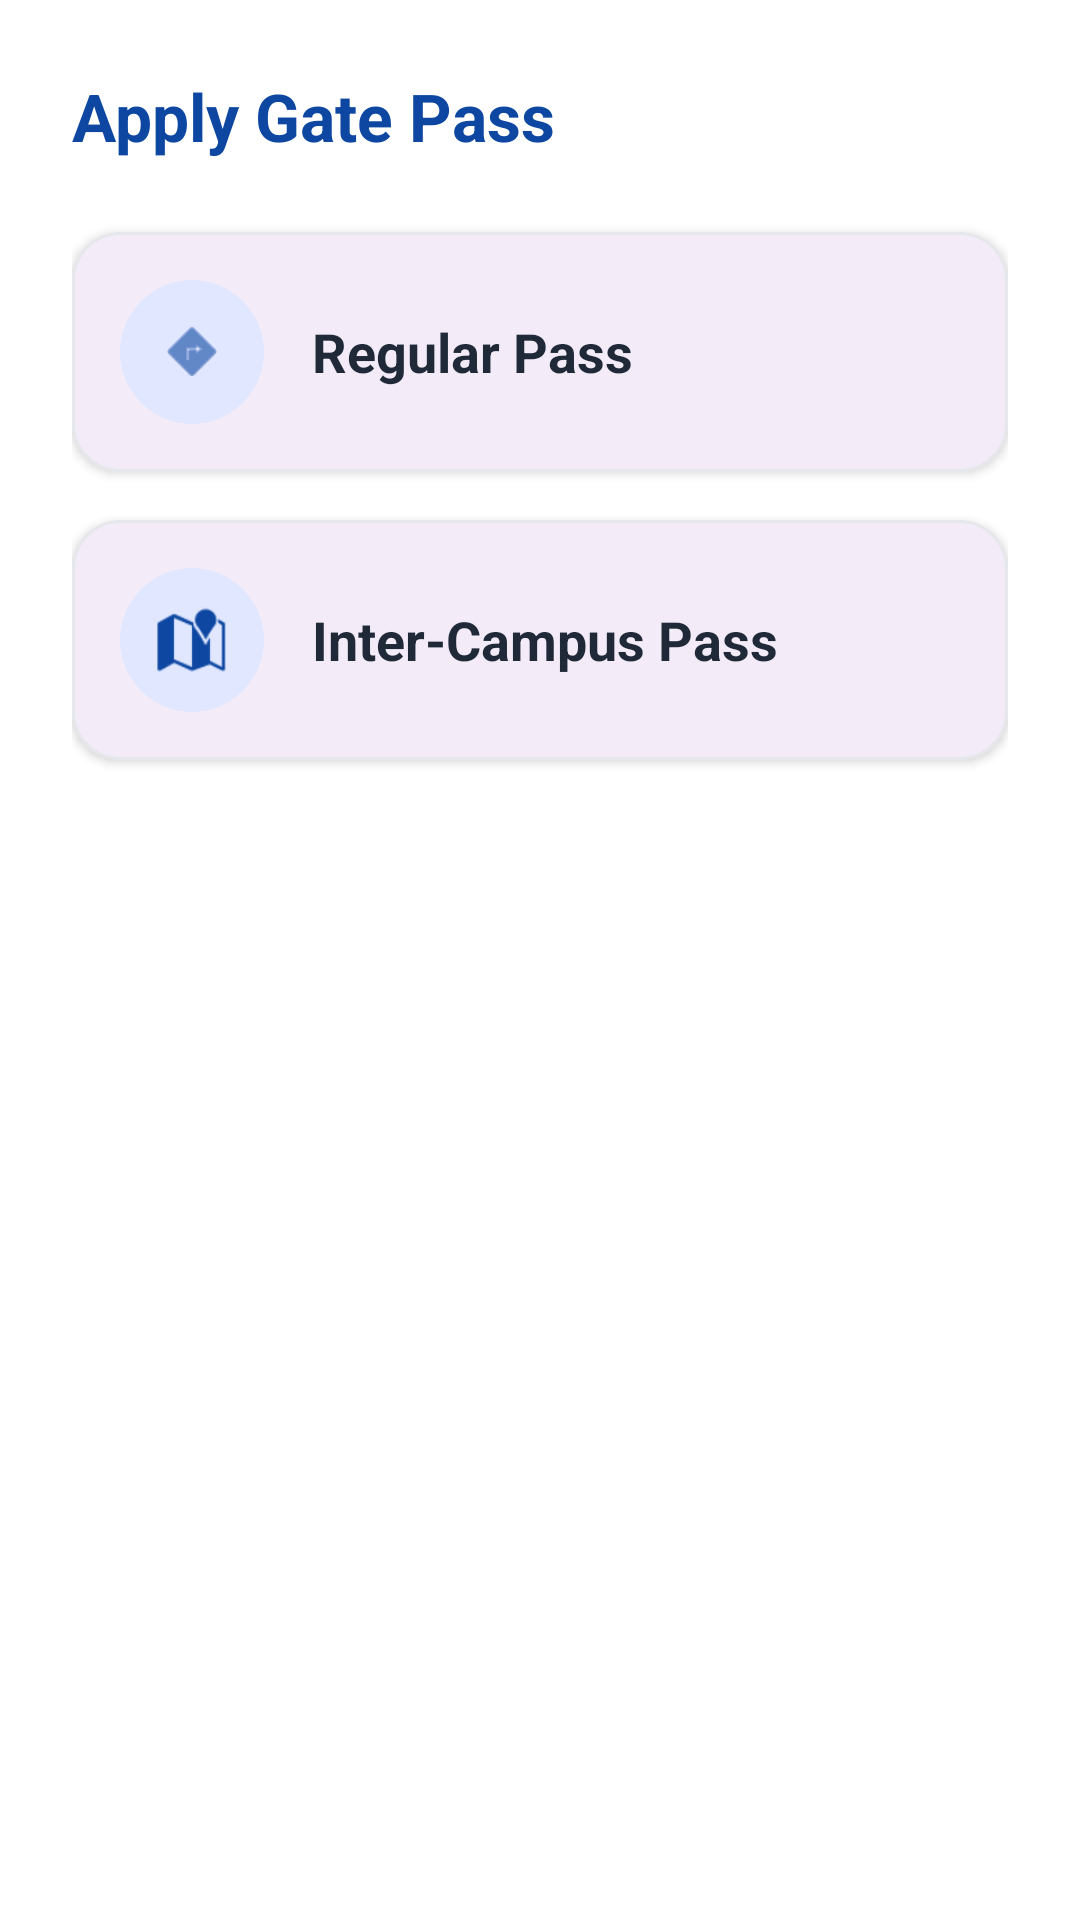

Write the Android layout XML for this screen, with the resource values it uses.
<!-- AndroidManifest.xml: application theme Theme.DigitalPass -->
<!-- res/layout/dialog_select_pass_type.xml -->
<?xml version="1.0" encoding="utf-8"?>
<LinearLayout xmlns:android="http://schemas.android.com/apk/res/android"
    xmlns:app="http://schemas.android.com/apk/res-auto"
    android:layout_width="match_parent"
    android:layout_height="wrap_content"
    android:orientation="vertical"
    android:padding="24dp"
    android:background="@android:color/white">

    <TextView
        android:layout_width="wrap_content"
        android:layout_height="wrap_content"
        android:text="Apply Gate Pass"
        android:textSize="22sp"
        android:textStyle="bold"
        android:textColor="#0D47A1"
        android:layout_marginBottom="24dp"/>

    
    <com.google.android.material.card.MaterialCardView
        android:id="@+id/cardRegularPass"
        android:layout_width="match_parent"
        android:layout_height="wrap_content"
        app:cardCornerRadius="16dp"
        app:cardElevation="2dp"
        app:strokeColor="#E5E7EB"
        app:strokeWidth="1dp"
        android:clickable="true"
        android:focusable="true"
        android:foreground="?android:attr/selectableItemBackground"
        android:layout_marginBottom="16dp">

        <LinearLayout
            android:layout_width="match_parent"
            android:layout_height="wrap_content"
            android:orientation="horizontal"
            android:padding="16dp"
            android:gravity="center_vertical">

            <FrameLayout
                android:layout_width="48dp"
                android:layout_height="48dp"
                android:layout_marginEnd="16dp"
                android:background="@drawable/circle_blue_bg">
                
                <ImageView
                    android:layout_width="24dp"
                    android:layout_height="24dp"
                    android:layout_gravity="center"
                    android:src="@android:drawable/ic_menu_directions"
                    app:tint="#0D47A1"/>
            </FrameLayout>

            <TextView
                android:layout_width="0dp"
                android:layout_height="wrap_content"
                android:layout_weight="1"
                android:text="Regular Pass"
                android:textColor="#1F2937"
                android:textStyle="bold"
                android:textSize="18sp"/>
            
        </LinearLayout>
    </com.google.android.material.card.MaterialCardView>

    
    <com.google.android.material.card.MaterialCardView
        android:id="@+id/cardInterPass"
        android:layout_width="match_parent"
        android:layout_height="wrap_content"
        app:cardCornerRadius="16dp"
        app:cardElevation="2dp"
        app:strokeColor="#E5E7EB"
        app:strokeWidth="1dp"
        android:clickable="true"
        android:focusable="true"
        android:foreground="?android:attr/selectableItemBackground"
        android:layout_marginBottom="8dp">

        <LinearLayout
            android:layout_width="match_parent"
            android:layout_height="wrap_content"
            android:orientation="horizontal"
            android:padding="16dp"
            android:gravity="center_vertical">

            <FrameLayout
                android:layout_width="48dp"
                android:layout_height="48dp"
                android:layout_marginEnd="16dp"
                android:background="@drawable/circle_blue_bg">
                
                <ImageView
                    android:layout_width="24dp"
                    android:layout_height="24dp"
                    android:layout_gravity="center"
                    android:src="@android:drawable/ic_dialog_map"
                    app:tint="#0D47A1"/>
            </FrameLayout>

            <TextView
                android:layout_width="0dp"
                android:layout_height="wrap_content"
                android:layout_weight="1"
                android:text="Inter-Campus Pass"
                android:textColor="#1F2937"
                android:textStyle="bold"
                android:textSize="18sp"/>
            
        </LinearLayout>
    </com.google.android.material.card.MaterialCardView>
</LinearLayout>
<!-- resources referenced by this layout -->
<resources>
  <!-- drawable circle_blue_bg (drawable) -->
  <?xml version="1.0" encoding="utf-8"?>
  <shape xmlns:android="http://schemas.android.com/apk/res/android"
      android:shape="oval">
      <solid android:color="#E0E7FF"/>
  </shape>
  <style name="Theme.DigitalPass" parent="Base.Theme.DigitalPass" />
  <style name="Base.Theme.DigitalPass" parent="Theme.Material3.Light.NoActionBar">
          
          <item name="android:windowOptOutEdgeToEdgeEnforcement" tools:targetApi="35">true</item>
      </style>
</resources>
